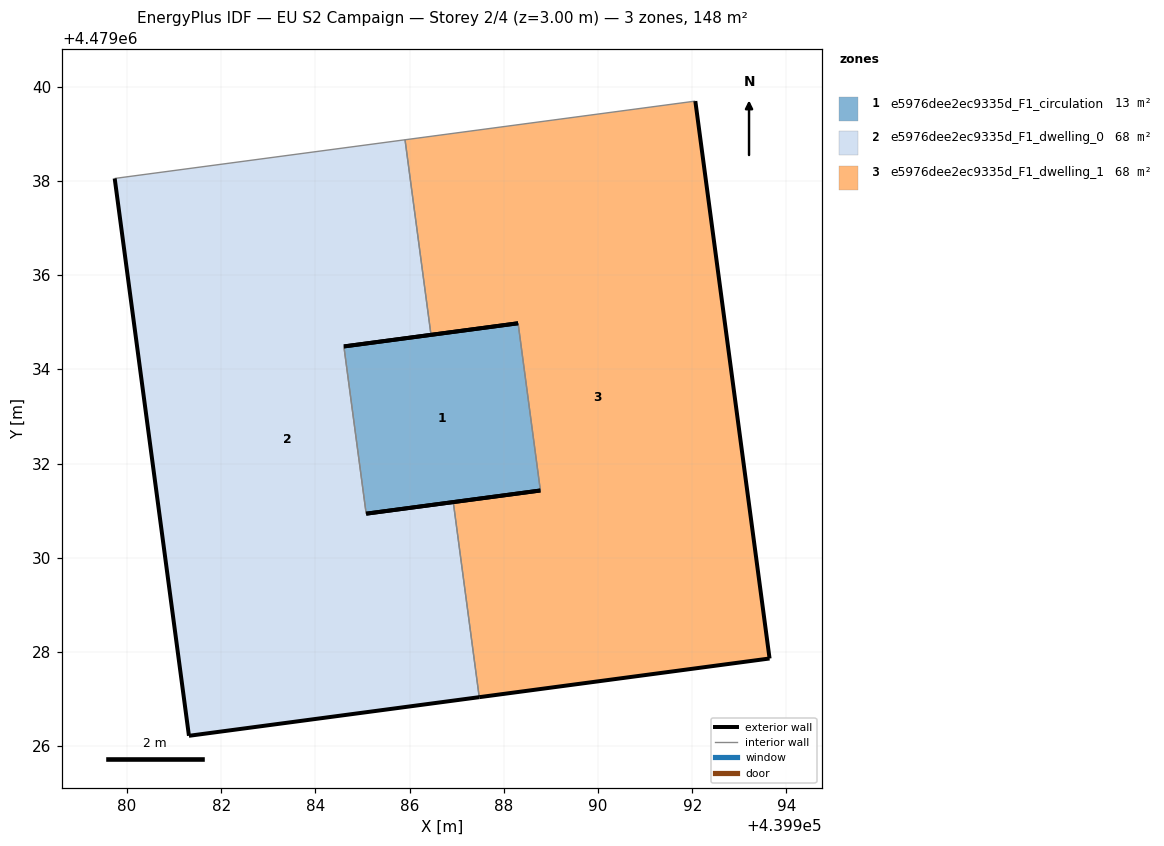
=== STOREY PLAN SPEC (per zone: floor XY polygon, exterior-wall plan segments, windows/doors) ===
zone 1: e5976dee2ec9335d_F1_circulation  (13.4 m²)
  floor: (439988.78, 4479031.43) (439988.30, 4479034.98) (439984.60, 4479034.49) (439985.08, 4479030.94)
  exterior wall: (439984.60, 4479034.49) – (439988.30, 4479034.98)  [3.7 m]
  exterior wall: (439988.78, 4479031.43) – (439985.08, 4479030.94)  [3.7 m]
  interior walls: 2
zone 2: e5976dee2ec9335d_F1_dwelling_0  (67.5 m²)
  floor: (439987.48, 4479027.04) (439986.93, 4479031.18) (439985.08, 4479030.94) (439984.60, 4479034.49) (439986.45, 4479034.73) (439985.90, 4479038.88) (439979.74, 4479038.05) (439981.32, 4479026.22)
  exterior wall: (439986.45, 4479034.73) – (439984.60, 4479034.49)  [1.9 m]
  exterior wall: (439985.08, 4479030.94) – (439986.93, 4479031.18)  [1.9 m]
  exterior wall: (439987.48, 4479027.04) – (439981.32, 4479026.22)  [6.2 m]
  exterior wall: (439981.32, 4479026.22) – (439979.74, 4479038.05)  [11.9 m]
  interior walls: 4
zone 3: e5976dee2ec9335d_F1_dwelling_1  (67.5 m²)
  floor: (439993.64, 4479027.86) (439992.07, 4479039.70) (439985.90, 4479038.88) (439986.45, 4479034.73) (439988.30, 4479034.98) (439988.78, 4479031.43) (439986.93, 4479031.18) (439987.48, 4479027.04)
  exterior wall: (439993.64, 4479027.86) – (439987.48, 4479027.04)  [6.2 m]
  exterior wall: (439986.93, 4479031.18) – (439988.78, 4479031.43)  [1.9 m]
  exterior wall: (439988.30, 4479034.98) – (439986.45, 4479034.73)  [1.9 m]
  exterior wall: (439992.07, 4479039.70) – (439993.64, 4479027.86)  [11.9 m]
  interior walls: 4

=== DERIVED (storey summary) ===
Building: EU S2 Campaign
Storey: 2 of 4  (floor level z = 3.00 m)
Storey gross floor area: 148.4 m²
Zones on this storey: 3
  - e5976dee2ec9335d_F1_circulation: floor 13.4 m²; exterior wall 7.5 m (22.4 m²); WWR 0.0%
  - e5976dee2ec9335d_F1_dwelling_0: floor 67.5 m²; exterior wall 21.9 m (65.6 m²); WWR 0.0%
  - e5976dee2ec9335d_F1_dwelling_1: floor 67.5 m²; exterior wall 21.9 m (65.7 m²); WWR 0.0%
Zone adjacency (shared interzone walls):
  - e5976dee2ec9335d_F1_circulation ↔ e5976dee2ec9335d_F1_dwelling_0
  - e5976dee2ec9335d_F1_circulation ↔ e5976dee2ec9335d_F1_dwelling_1
  - e5976dee2ec9335d_F1_dwelling_0 ↔ e5976dee2ec9335d_F1_dwelling_1